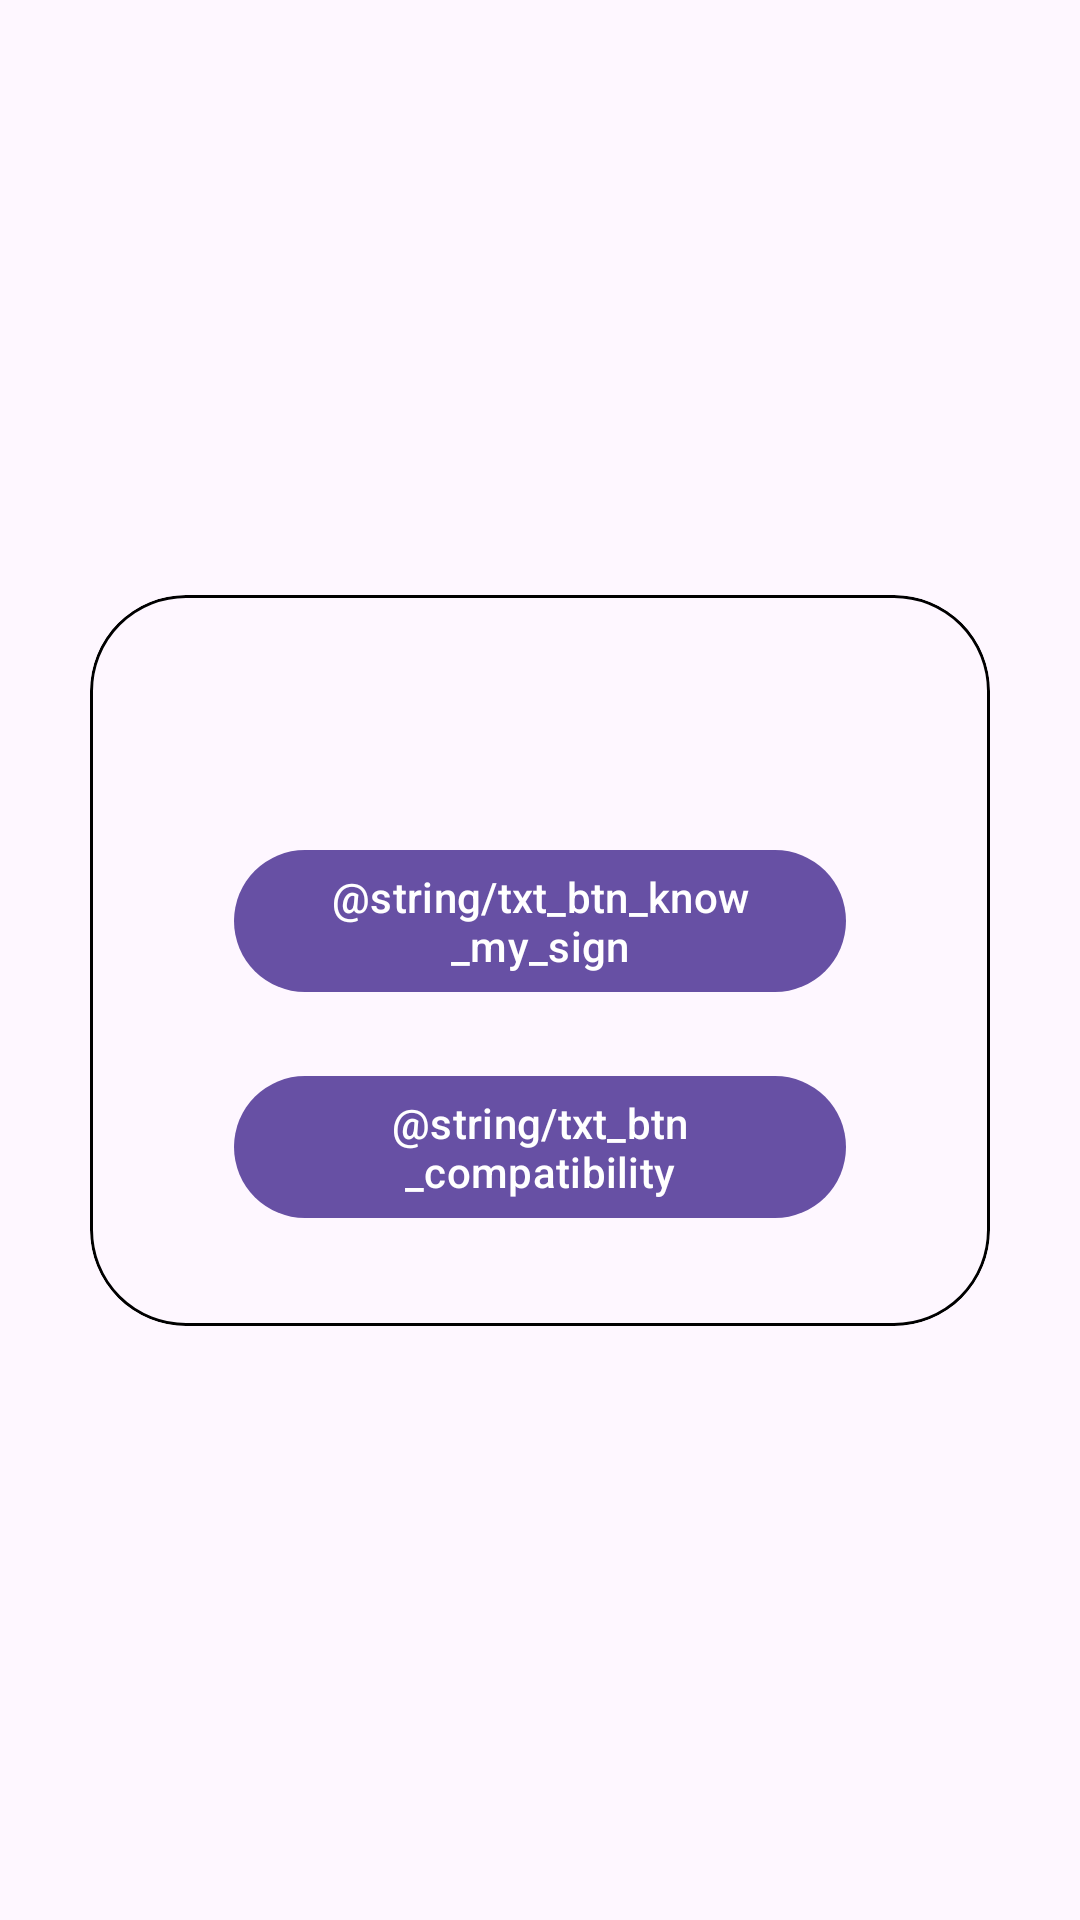

Here is an Android app screen rendered from its layout file. Give the layout XML and the strings, colors and styles it references.
<!-- AndroidManifest.xml: application theme Theme.Zodiacal_sign -->
<!-- res/layout/activity_menu.xml -->
<?xml version="1.0" encoding="utf-8"?>
<androidx.constraintlayout.widget.ConstraintLayout xmlns:android="http://schemas.android.com/apk/res/android"
    xmlns:app="http://schemas.android.com/apk/res-auto"
    xmlns:tools="http://schemas.android.com/tools"
    android:id="@+id/main"
    android:layout_width="match_parent"
    android:layout_height="match_parent"
    tools:context=".view.menu.MenuActivity"
    >

    <com.google.android.material.card.MaterialCardView
        android:layout_width="0dp"
        android:layout_height="wrap_content"
        app:layout_constraintBottom_toBottomOf="parent"
        app:layout_constraintEnd_toEndOf="parent"
        app:layout_constraintStart_toStartOf="parent"
        android:layout_marginHorizontal="30dp"
        app:layout_constraintTop_toTopOf="parent"
        app:cardCornerRadius="32dp"
        app:strokeColor="@color/black"
        app:strokeWidth="1dp"

        >



        <androidx.constraintlayout.widget.ConstraintLayout
            android:layout_width="match_parent"
            android:layout_height="match_parent"
            android:padding="32dp">

            <com.google.android.material.textview.MaterialTextView
                android:id="@+id/txt_greeting"
                android:layout_width="0dp"
                android:layout_height="wrap_content"
                app:layout_constraintEnd_toEndOf="parent"
                app:layout_constraintStart_toStartOf="parent"
                tools:text="Text the test"
                android:textAlignment="center"
                app:layout_constraintTop_toTopOf="parent"/>



        <com.google.android.material.button.MaterialButton
            android:id="@+id/btn_Get_My_Sign"
            android:layout_width="0dp"
            android:layout_height="wrap_content"
            android:layout_marginTop="30dp"
            android:layout_marginHorizontal="16dp"
            android:text="@string/txt_btn_know_my_sign"
            app:layout_constraintEnd_toEndOf="@+id/txt_greeting"
            app:layout_constraintStart_toStartOf="@+id/txt_greeting"
            app:layout_constraintTop_toBottomOf="@+id/txt_greeting"/>


            <com.google.android.material.button.MaterialButton
                android:id="@+id/btn_Compatibility"
                android:layout_width="0dp"
                android:layout_height="wrap_content"
                android:layout_marginTop="20dp"
                android:text="@string/txt_btn_compatibility"
                app:layout_constraintBottom_toBottomOf="parent"
                app:layout_constraintEnd_toEndOf="@+id/btn_Get_My_Sign"
                app:layout_constraintStart_toStartOf="@+id/btn_Get_My_Sign"
                app:layout_constraintTop_toBottomOf="@+id/btn_Get_My_Sign" />

        </androidx.constraintlayout.widget.ConstraintLayout>


    </com.google.android.material.card.MaterialCardView>

</androidx.constraintlayout.widget.ConstraintLayout>
<!-- resources referenced by this layout -->
<resources>
  <style name="Theme.Zodiacal_sign" parent="Theme.MaterialComponents.DayNight.DarkActionBar">
          
          <item name="colorPrimary">@color/purple_500</item>
          <item name="colorPrimaryVariant">@color/purple_700</item>
          <item name="colorOnPrimary">@color/white</item>
          
          <item name="colorSecondary">@color/teal_200</item>
          <item name="colorSecondaryVariant">@color/teal_700</item>
          <item name="colorOnSecondary">@color/black</item>
          
          <item name="android:statusBarColor">?attr/colorPrimaryVariant</item>
          
      </style>
  <!-- not gathered from this repository: default colours our renderer supplied (Android Studio template values) -->
  <color name="purple_500">#FF6200EE</color>
  <color name="purple_700">#FF3700B3</color>
  <color name="teal_200">#FF03DAC5</color>
  <color name="teal_700">#FF018786</color>
  <color name="black">#FF000000</color>
  <color name="white">#FFFFFFFF</color>
</resources>
